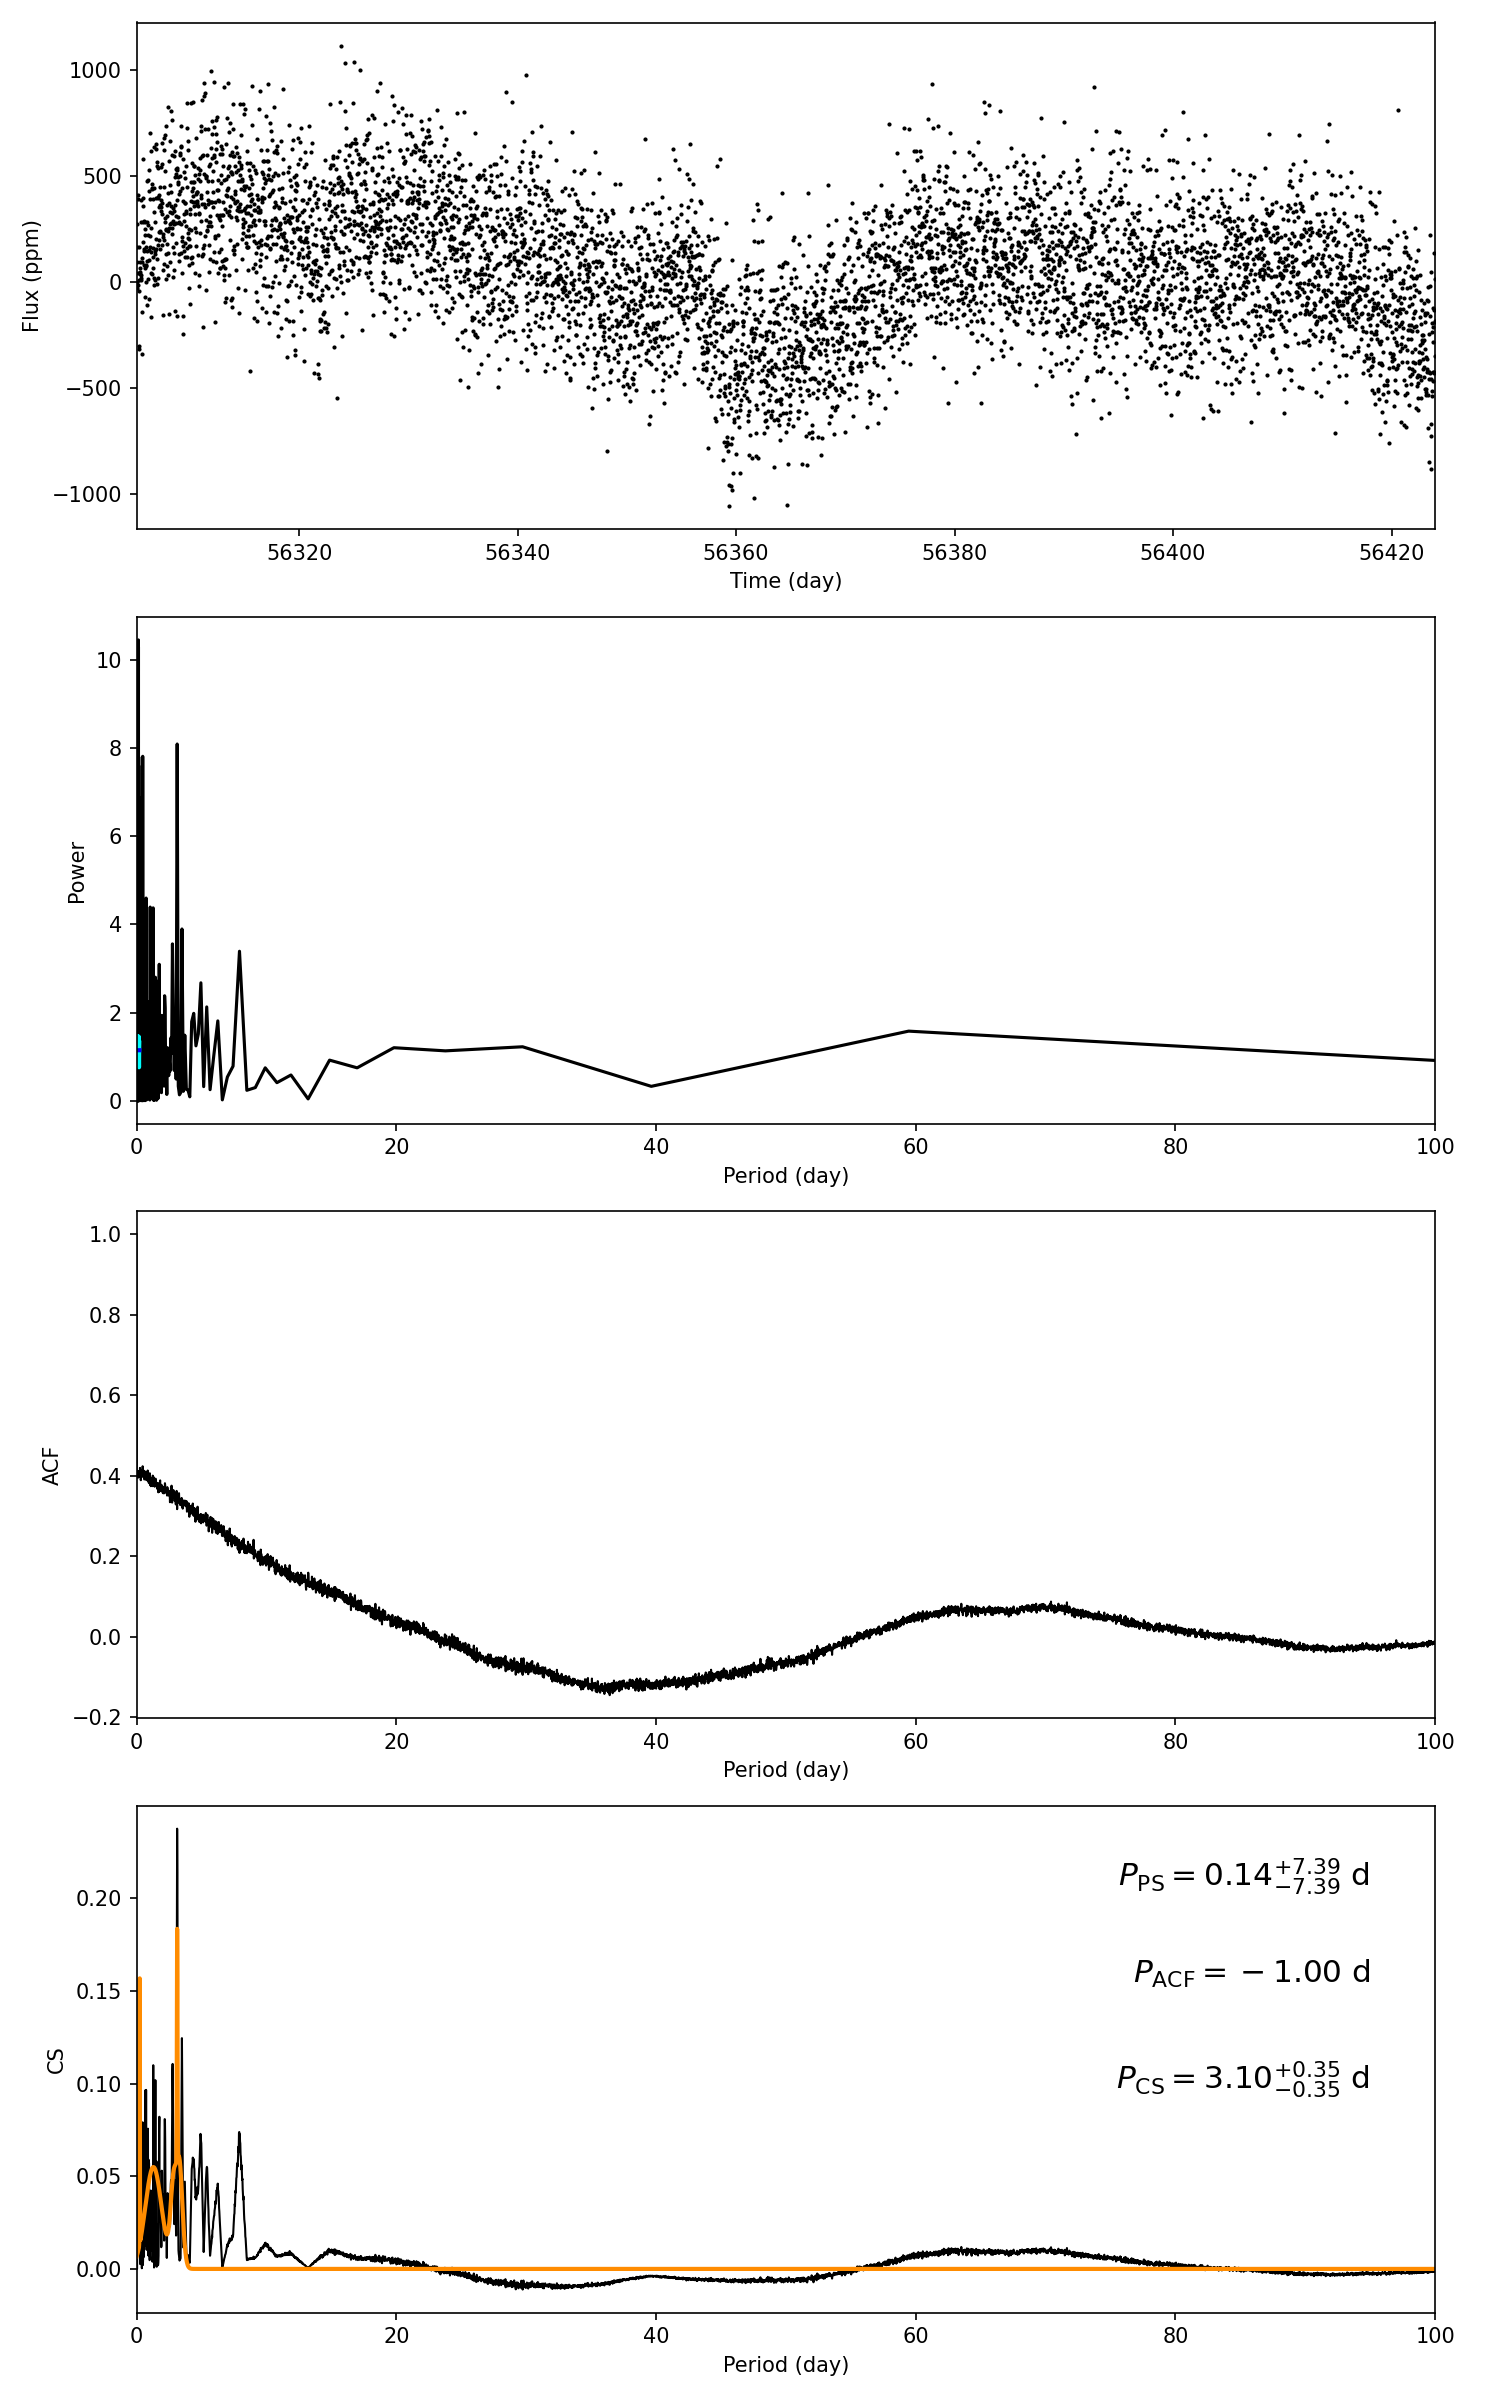

The table this chart was drawn from, first rows:
target_id, prot_ps, prot_acf, prot_cs, e_prot_ps, E_prot_ps, e_prot_acf, E_prot_acf, e_prot_cs, E_prot_cs, sph_ps, sph_acf, sph_cs, e_sph_ps, e_sph_acf, e_sph_cs, h_ps, fa_prob_ps, hacf, gacf, hcs
7908709, 0.1405, -1.0, 3.095, 7.389, 7.389, -1.0, -1.0, 0.3489, 0.3489, 240.4, -1.0, 264.5, 32.47, -1.0, 15.78, 10.45, 2.8931556224738047e-05, -1.0, -1.0, 0.2375
